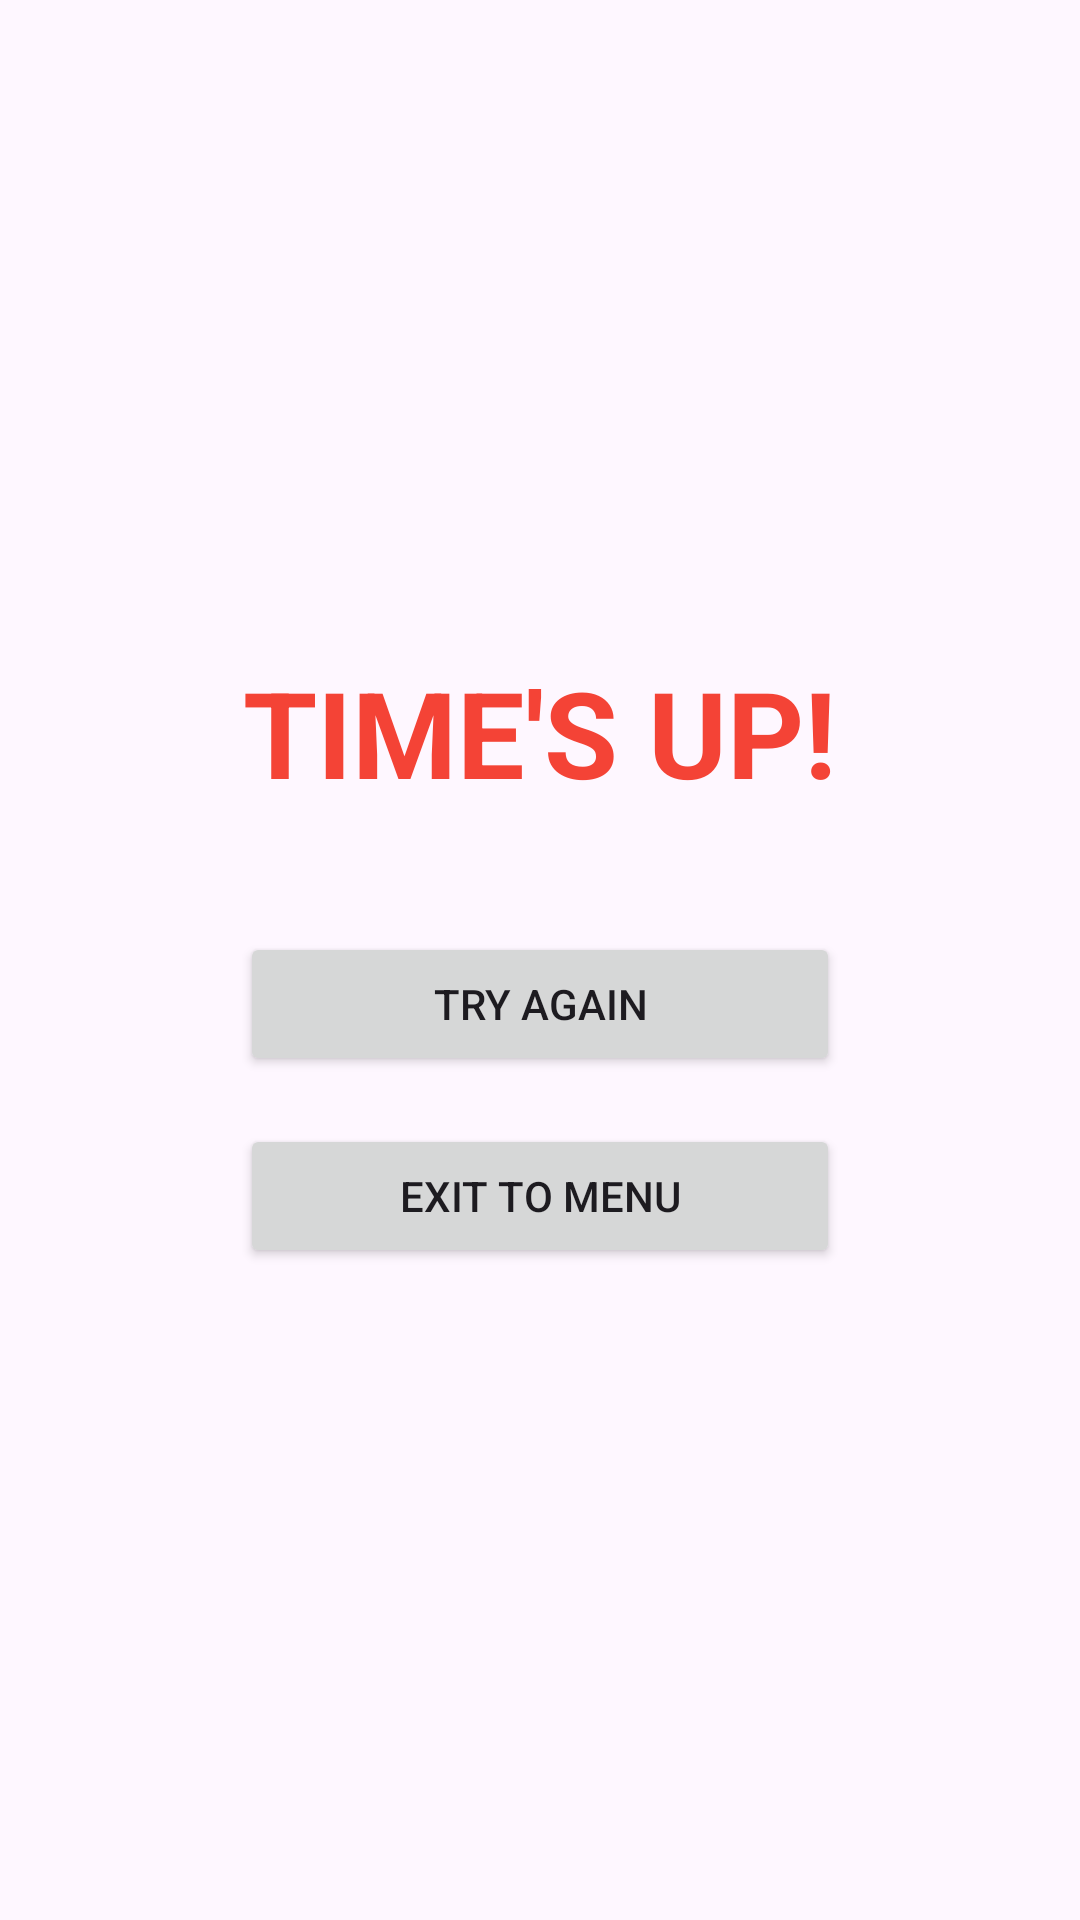

This screen was rendered from an Android layout file. Write that file and the resources it references.
<!-- AndroidManifest.xml: application theme Theme.MyApplication -->
<!-- res/layout/activity_time_up.xml -->
<?xml version="1.0" encoding="utf-8"?>
<LinearLayout xmlns:android="http://schemas.android.com/apk/res/android"
    android:layout_width="match_parent"
    android:layout_height="match_parent"
    android:gravity="center"
    android:orientation="vertical"
    android:padding="20dp">

    <LinearLayout
        android:tag="text_container"
        android:layout_width="match_parent"
        android:layout_height="wrap_content"
        android:orientation="vertical"
        android:padding="32dp"
        android:gravity="center">

        <TextView
            android:layout_width="wrap_content"
            android:layout_height="wrap_content"
            android:text="TIME'S UP!"
            android:textSize="40sp"
            android:textStyle="bold"
            android:textColor="#F44336"
            android:layout_marginBottom="40dp"/>

        <Button
            android:id="@+id/btnTryAgain"
            android:layout_width="200dp"
            android:layout_height="wrap_content"
            android:layout_marginBottom="16dp"
            android:text="Try Again" />

        <Button
            android:id="@+id/btnExitToMain"
            android:layout_width="200dp"
            android:layout_height="wrap_content"
            android:text="Exit to Menu" />
    </LinearLayout>

</LinearLayout>
<!-- resources referenced by this layout -->
<resources>
  <style name="Theme.MyApplication" parent="Base.Theme.MyApplication" />
  <style name="Base.Theme.MyApplication" parent="Theme.Material3.DayNight.NoActionBar">
          
          <item name="colorPrimary">#4CAF50</item>
          <item name="colorSecondary">#81C784</item>
          <item name="android:statusBarColor">#388E3C</item>
      </style>
</resources>
